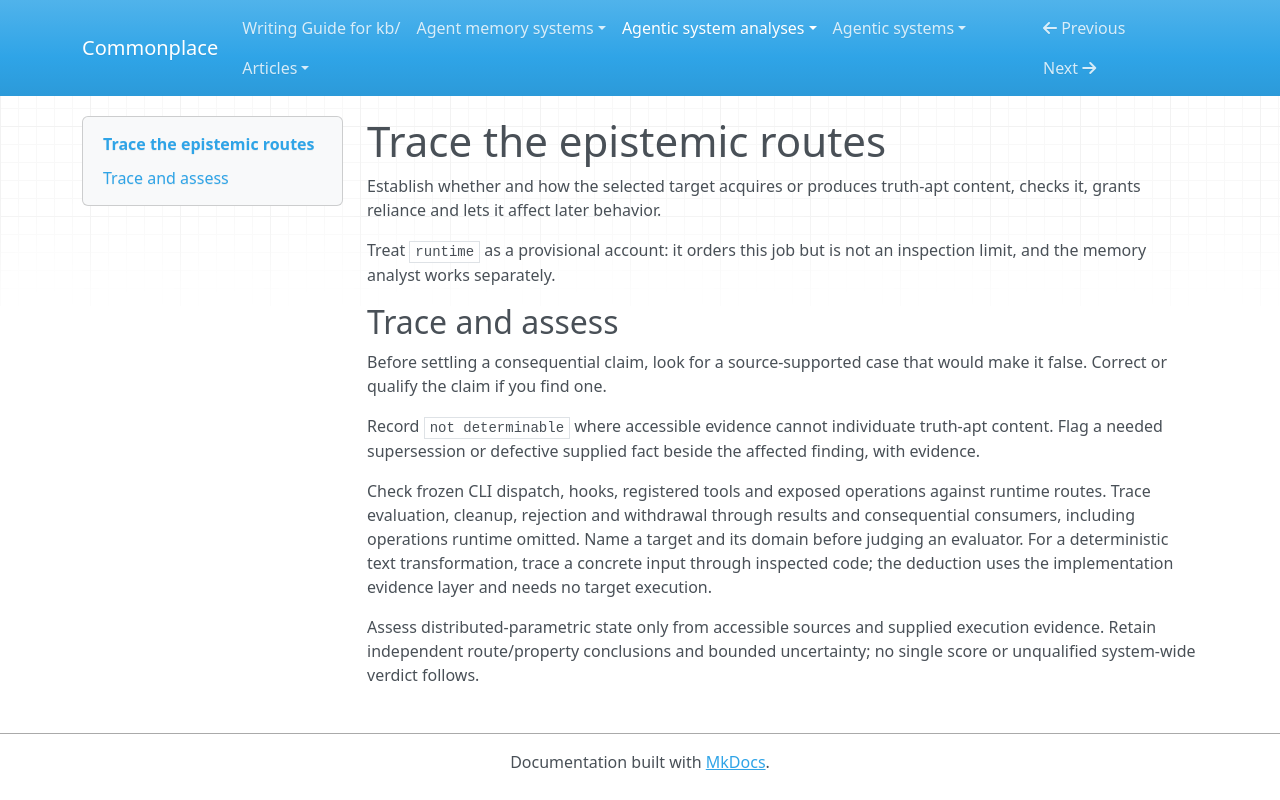

repository: zby/commonplace · page: agentic-system-analyses/instructions/analyse-agentic-system/jobs-engine/trace-epistemic/index.html · generator: mkdocs

---
description: "Use for the epistemic analyst to assess truth-apt routes, evaluators, reliance and consequential consumers"
type: types/instruction.md
---

# Trace the epistemic routes

Establish whether and how the selected target acquires or produces truth-apt content, checks it, grants reliance and lets it affect later behavior.

Treat `runtime` as a provisional account: it orders this job but is not an
inspection limit, and the memory analyst works separately.

## Trace and assess

Before settling a consequential claim, look for a source-supported case that
would make it false. Correct or qualify the claim if you find one.

Record `not determinable` where accessible evidence cannot individuate
truth-apt content. Flag a needed supersession or defective supplied fact
beside the affected finding, with evidence.

Check frozen CLI dispatch, hooks, registered tools and exposed operations
against runtime routes. Trace evaluation, cleanup, rejection and withdrawal
through results and consequential consumers, including operations runtime
omitted. Name a target and its domain before judging an evaluator. For a
deterministic text transformation, trace a concrete input through inspected
code; the deduction uses the implementation evidence layer and needs no
target execution.

Assess distributed-parametric state only from accessible sources and
supplied execution evidence. Retain independent route/property conclusions
and bounded uncertainty; no single score or unqualified system-wide verdict
follows.
